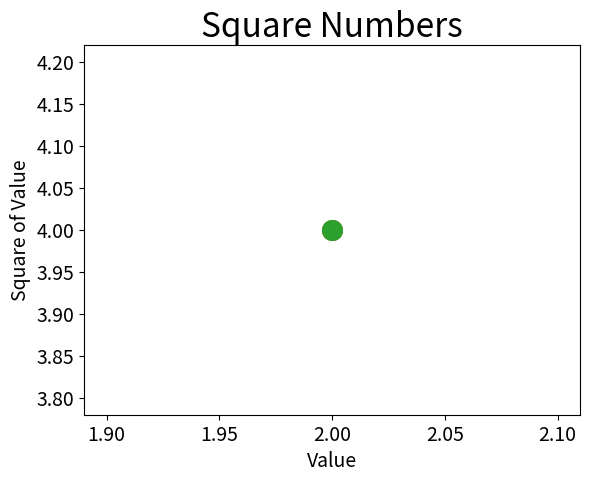

Write Python code to recreate this figure.
# Plotting and Styling Individual Points with scatter()

import matplotlib.pyplot as plt

# Scatter plot with a single point at coordinates (2, 4) and a point size of 200
plt.scatter(2, 4, s=200)

# Set chart title and label axes.
plt.title("Square Numbers", fontsize=24)
plt.xlabel("Value", fontsize=14)
plt.ylabel("Square of Value", fontsize=14)

# Set size of tick labels.
plt.tick_params(axis='both', which='major', labelsize=14)

# Display the plot
plt.show()# Plotting and Styling Individual Points with scatter()

import matplotlib.pyplot as plt

# Scatter plot with a single point at coordinates (2, 4) and a point size of 200
plt.scatter(2, 4, s=200)

# Set chart title and label axes.
plt.title("Square Numbers", fontsize=24)
plt.xlabel("Value", fontsize=14)
plt.ylabel("Square of Value", fontsize=14)

# Set size of tick labels.
plt.tick_params(axis='both', which='major', labelsize=14)

# Display the plot
plt.show()# Plotting and Styling Individual Points with scatter()

import matplotlib.pyplot as plt

# Scatter plot with a single point at coordinates (2, 4) and a point size of 200
plt.scatter(2, 4, s=200)

# Set chart title and label axes.
plt.title("Square Numbers", fontsize=24)
plt.xlabel("Value", fontsize=14)
plt.ylabel("Square of Value", fontsize=14)

# Set size of tick labels.
plt.tick_params(axis='both', which='major', labelsize=14)

# Display the plot
plt.show()
